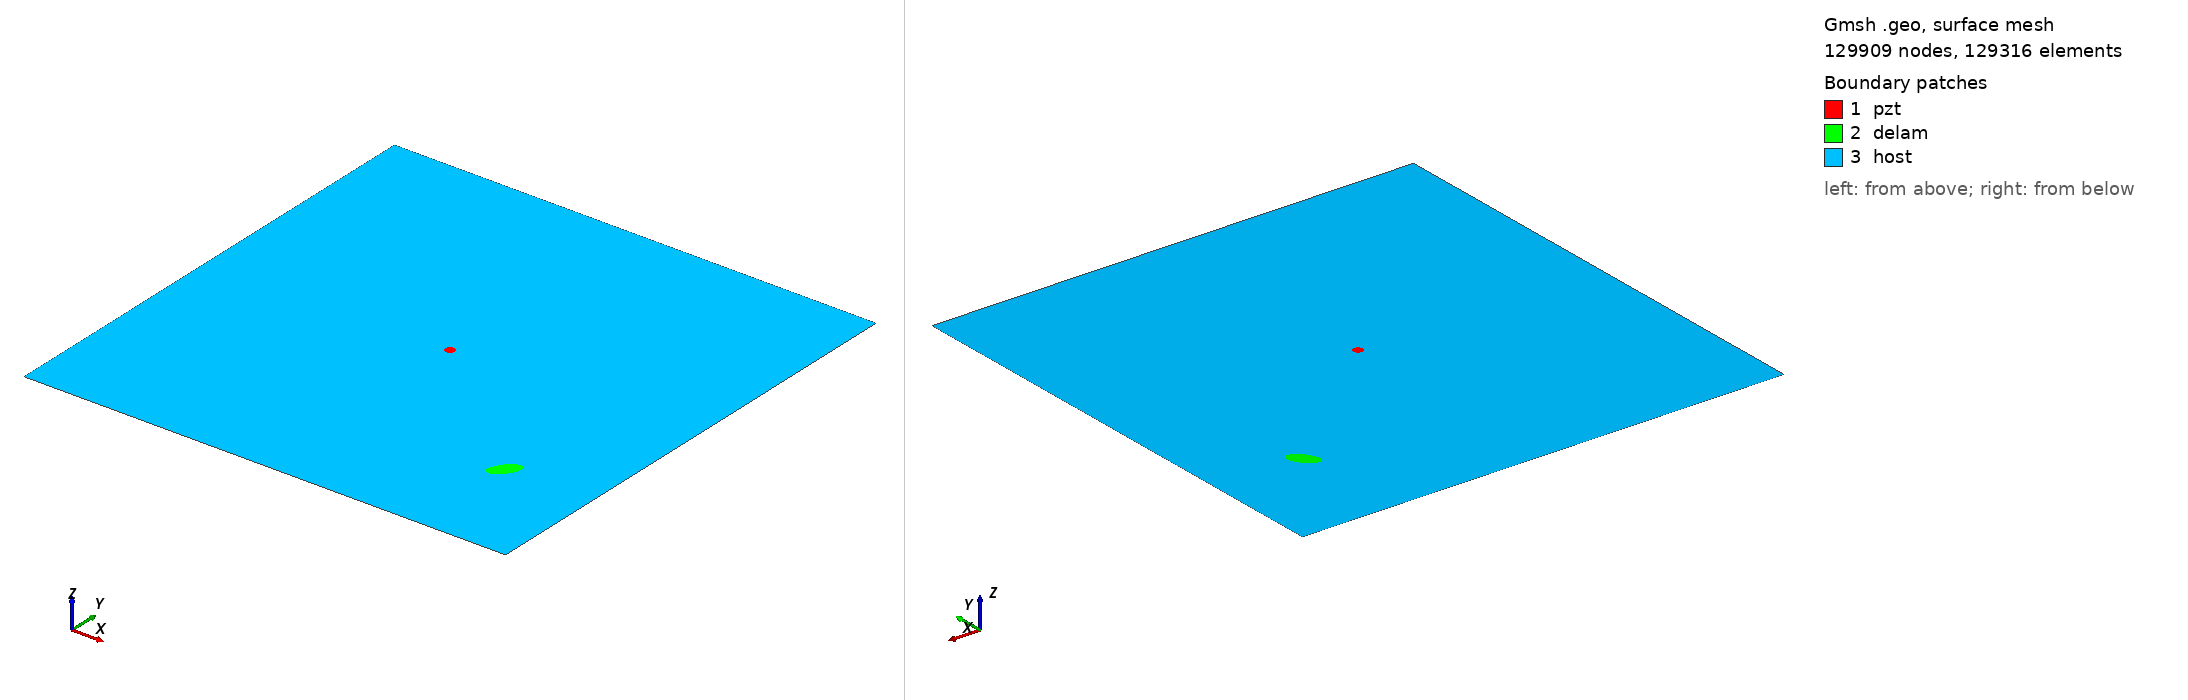

Gmsh geometry script, surface-meshed: 129909 nodes, 129316 surface elements. Boundary patches (legend numbers): 1 pzt, 2 delam, 3 host. Left view from above one corner, right view from below the opposite corner. Legend entries are the model's physical surfaces. The drawing asked Gmsh for element sizes between 1% and 20% of the model's largest extent; the script's own settings can give other sizes.

=== m2_rand_single_delam_137.geo (drawn) ===
SetFactory("OpenCASCADE");
L=0.500000; 
W=0.500000; 
a=0.015794; 
b=0.007816; 
x=0.409774; 
y=0.115685; 
alpha=0.290462 *Pi; 
r=0.005000; 
xpzt=0.250000; 
ypzt=0.250000; 
//+
Point(1) = {0, 0, 0, 1.0};
//+
Point(2) = {L, 0, 0, 1.0};
//+
Point(3) = {L, W, 0, 1.0};
//+
Point(4) = {0, W, 0, 1.0};
//+
Line(1) = {1, 2};
//+
Line(2) = {2, 3};
//+
Line(3) = {3, 4};
//+
Line(4) = {4, 1};
//+
Circle(5) = {xpzt, ypzt, -0, r, 0, 2*Pi};
//+
Ellipse(6) = {x, y, -0, a, b, 0, 2*Pi};
//+
Rotate {{0, 0, 1}, {x, y, 0}, alpha} {
  Curve{6}; 
}
//+
Curve Loop(1) = {4, 1, 2, 3};
//+
Curve Loop(2) = {6};
//+
Curve Loop(3) = {5};
//+
Curve Loop(4) = {6};
//+
Curve Loop(5) = {5};
//+
Plane Surface(1) = {5};
//+
Plane Surface(2) = {4};
//+
Plane Surface(3) = {1, 2, 3};
//+
Point(9) = {xpzt, ypzt, 0, 1.0};
//+
Point{9} In Surface {1};// mesh node at centre of pzt
//+
Physical Surface("pzt") = {1};
//+
Physical Surface("delam") = {2};
//+
Physical Surface("host") = {3};

Mesh.Algorithm = 6; // Frontal
Mesh.CharacteristicLengthFactor = 0.034000;
Mesh.CharacteristicLengthMin = 0.001000;
Mesh.CharacteristicLengthMax = 0.200000;
Mesh.RecombineAll = 1; // Apply recombination algorithm
Mesh.SubdivisionAlgorithm = 1; // 1: all quadrangles
Mesh.Smoothing = 1;
